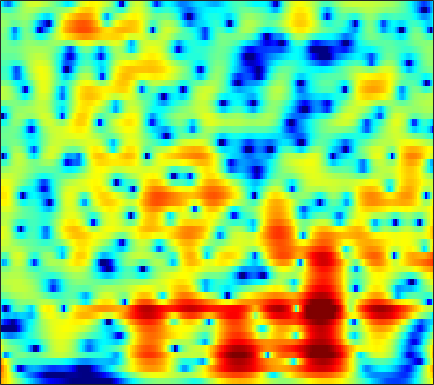

Values plotted in this chart, from the file beside it:
7.8746, 7.1789, 6.2017, 5.169, 4.3615, 3.2429, 2.0849, 1.1921, -0.024119, -1.2632, -2.5155, -3.4575, -4.7075, -5.9367, -6.8331, -7.9933, -9.0994, -9.8867, -10.906, -11.925, -12.918, -13.579, -14.267, -14.753
9.298, 8.215, 6.694, 5.089, 3.836, 2.113, 0.3495, -0.9808, -2.729, -4.405, -5.958, -7.022, -8.307, -9.458, -10.27, -11.33, -12.46, -13.39, -14.75, -16.27, -17.96, -19.36, -21.28, -22.86
10.46, 8.911, 6.667, 4.174, 2.096, -1.069, -4.907, -8.492, -14.62, -17.54, -13.6, -11.42, -9.598, -8.522, -8.054, -7.828, -7.995, -8.318, -8.969, -9.762, -10.62, -11.26, -11.99, -12.46
8.233, 6.68, 4.692, 2.858, 1.621, 0.1879, -0.9675, -1.648, -2.28, -2.613, -2.788, -2.889, -3.003, -3.033, -3.009, -2.955, -2.952, -2.991, -3.085, -3.207, -3.306, -3.365, -3.414, -3.45
1.554, -2.878, -9.318, -7.578, -4.82, -2.547, -1.348, -0.8589, -0.5265, -0.3732, -0.4084, -0.5829, -0.9465, -1.337, -1.559, -1.684, -1.569, -1.331, -0.8709, -0.3218, 0.2568, 0.6787, 1.201, 1.649
3.933, 2.547, 1.185, 0.369, 0.01027, -0.2763, -0.5552, -0.8785, -1.496, -2.181, -2.985, -3.824, -5.484, -8.068, -10.98, -18.14, -25.98, -14.81, -8.656, -5.023, -2.515, -1.107, 0.3583, 1.434
2.46, 1.313, 0.002297, -1.047, -1.661, -2.236, -2.556, -2.75, -3.099, -3.503, -3.86, -4.092, -4.445, -4.836, -5.053, -5.053, -4.622, -4.059, -3.09, -1.994, -0.8561, -0.03315, 0.9684, 1.814
-5.231, -6.937, -8.612, -9.502, -9.754, -9.695, -9.136, -8.445, -7.463, -6.636, -5.893, -5.294, -4.466, -3.701, -3.193, -2.542, -1.848, -1.275, -0.4571, 0.3567, 1.113, 1.639, 2.286, 2.86
-21.13, -36.41, -27.11, -23.37, -23.07, -22.99, -20.86, -18.48, -15.1, -11.95, -9.519, -8.075, -6.423, -4.95, -3.926, -2.732, -1.695, -0.996, -0.1129, 0.7257, 1.506, 2.036, 2.651, 3.172
-9.967, -11.78, -13.81, -15.32, -16.27, -18.57, -18.08, -15.24, -12.61, -10.77, -8.99, -7.825, -6.61, -5.571, -4.724, -3.447, -2.11, -1.161, -0.03731, 0.9334, 1.775, 2.325, 2.931, 3.384
-4.683, -5.958, -7.276, -7.675, -7.201, -6.79, -7.387, -7.586, -6.918, -6.47, -6.53, -6.715, -7.224, -7.817, -7.684, -6.092, -3.589, -1.718, 0.4631, 2.123, 3.277, 3.863, 4.313, 4.42
-8.116, -13.42, -27, -13.39, -9.617, -5.308, -2.747, -2.012, -1.537, -1.423, -2.096, -2.933, -4.096, -5.576, -6.532, -4.792, -1.503, 0.4105, 2.333, 3.746, 4.72, 5.113, 5.23, 4.858
-4.475, -4.688, -4.694, -3.768, -2.927, -2.525, -1.704, -0.8364, -0.1623, 0.1903, 0.3827, 0.3301, 0.2575, 0.3734, 0.5186, 0.6846, 0.9959, 1.359, 1.768, 2.015, 2.096, 2.065, 1.883, 1.508
-1.258, -0.9282, -0.5689, -0.2699, 0.2208, 0.8018, 1.022, 1.21, 1.456, 1.625, 1.801, 1.851, 1.728, 1.591, 1.535, 1.38, 1.056, 0.7633, 0.3659, -0.1472, -0.8044, -1.339, -2.03, -2.611
0.8505, 1.137, 1.527, 1.729, 1.813, 2.176, 2.447, 2.494, 2.553, 2.547, 2.457, 2.382, 2.203, 1.848, 1.524, 1.046, 0.4112, -0.2086, -1.255, -2.51, -4.164, -5.752, -8.422, -11.59
1.496, 1.704, 1.962, 2.271, 2.376, 2.379, 2.479, 2.538, 2.526, 2.442, 2.226, 2.015, 1.735, 1.362, 0.9713, 0.3771, -0.2659, -0.8627, -1.834, -3.02, -4.447, -5.737, -7.769, -9.772
1.233, 1.331, 1.395, 1.579, 1.82, 1.911, 1.906, 1.942, 1.872, 1.706, 1.475, 1.18, 0.7148, 0.2909, -0.0343, -0.545, -1.011, -1.301, -1.7, -2.135, -2.553, -2.834, -3.159, -3.347
0.0201, -0.1523, -0.1085, 0.0144, 0.4219, 1.117, 1.486, 1.628, 1.601, 1.335, 0.9311, 0.4403, -0.4985, -1.469, -2.05, -2.671, -2.928, -2.805, -2.331, -1.825, -1.364, -1.057, -0.7199, -0.4479
-5.218, -8.312, -7.26, -3.181, -1.252, 0.658, 2.068, 2.572, 2.839, 2.545, 1.665, 0.7649, -1.106, -4.194, -7.551, -13.52, -11.58, -7.457, -3.863, -1.584, -0.1038, 0.6169, 1.227, 1.537
-1.038, -1.948, -1.925, -0.8313, 0.7709, 1.989, 2.759, 3.138, 3.342, 3.123, 2.372, 1.666, 0.4809, -1.259, -2.478, -3.497, -3.576, -2.799, -1.471, -0.3501, 0.4951, 0.874, 1.027, 0.7755
2.247, 2.002, 2.028, 1.862, 1.791, 2.066, 2.032, 2, 1.766, 1.518, 1.19, 0.744, 0.2686, -0.1938, -0.6385, -0.9812, -1.135, -1.227, -1.177, -1.044, -0.9899, -0.968, -1.062, -1.372
3.054, 2.861, 2.639, 2.492, 1.968, 1.483, 1.036, 0.6415, 0.08299, -0.3607, -0.5285, -0.7431, -0.9914, -1.04, -1.231, -1.547, -1.805, -2.122, -2.539, -2.899, -3.093, -3.077, -2.814, -2.385
3.8, 3.735, 3.153, 2.651, 2.007, 0.5607, -0.9349, -2.263, -3.696, -4.649, -4.499, -3.698, -2.892, -2.37, -2.059, -2.179, -2.75, -3.419, -4.96, -6.999, -9.118, -9.633, -7.728, -4.864
3.494, 3.511, 3.172, 2.126, 1.446, -0.3676, -3.037, -5.843, -11.8, -19.61, -10.84, -7.505, -4.592, -3.178, -2.645, -2.38, -2.846, -3.5, -4.941, -7.197, -9.653, -10.34, -7.939, -4.601
2.058, 2.152, 2.293, 1.603, 1.159, 0.2636, -0.9587, -1.952, -2.953, -3.694, -3.652, -3.347, -3.015, -2.478, -2.405, -2.339, -2.509, -2.784, -3.096, -3.461, -3.585, -3.421, -2.853, -1.889
1.79, 2.05, 2.178, 2.211, 1.777, 1.421, 0.804, 0.3199, -0.2839, -0.744, -1.203, -1.345, -1.59, -1.768, -1.877, -2.154, -2.388, -2.668, -3.037, -3.315, -3.489, -3.462, -3.179, -2.565
3.032, 3.413, 3.372, 3.343, 3.059, 2.43, 1.756, 1.209, 0.3342, -0.3061, -0.9121, -1.289, -1.498, -1.872, -2.014, -2.386, -2.908, -3.365, -4.272, -5.33, -6.509, -7.326, -7.738, -6.952
4.9, 5.013, 5.007, 4.38, 3.974, 2.804, 1.404, 0.1057, -1.727, -3.554, -4.398, -4.531, -4.112, -3.533, -3.4, -3.362, -3.845, -4.4, -5.539, -7.303, -10.02, -13.34, -21.52, -16.34
5.725, 5.64, 5.521, 4.696, 4.009, 2.547, 0.4114, -1.754, -5.761, -13.48, -23.33, -12.65, -8.144, -5.792, -5.141, -4.854, -5.229, -5.838, -6.768, -7.828, -8.46, -8.674, -8.177, -6.902
5.203, 5.217, 4.931, 4.503, 3.83, 2.885, 1.518, 0.3304, -1.312, -2.925, -3.837, -4.244, -4.227, -4.435, -4.61, -5.487, -6.824, -8.448, -11.26, -14.94, -15.87, -13.39, -9.798, -6.851
3.953, 4.106, 3.972, 3.854, 3.539, 3.041, 2.439, 1.879, 1.161, 0.3683, -0.2825, -0.841, -1.511, -2.314, -2.989, -4.165, -5.655, -7.095, -9.396, -11.71, -12.09, -10.74, -8.194, -5.915
2.402, 2.515, 2.735, 2.681, 2.731, 2.562, 2.369, 2.177, 1.8, 1.429, 0.9042, 0.5557, -0.05829, -0.6432, -1.199, -1.872, -2.656, -3.17, -3.825, -4.246, -4.333, -4.159, -3.73, -3.17
0.5617, 0.5834, 0.9761, 1.145, 1.457, 1.724, 1.899, 2.002, 1.923, 1.812, 1.469, 1.25, 0.7863, 0.3856, 0.02886, -0.3374, -0.6862, -0.8396, -1.006, -1.048, -1.071, -1.056, -1.063, -1.117
-2.84, -2.966, -2.625, -1.267, -0.423, 0.7862, 1.604, 1.976, 2.264, 2.178, 1.915, 1.523, 0.9573, 0.3242, -0.0399, -0.3863, -0.3762, -0.2123, 0.1812, 0.612, 0.9791, 1.157, 1.218, 1.017
-11.59, -26.54, -10.69, -4.66, -1.881, 0.2921, 1.673, 2.222, 2.54, 2.292, 1.671, 0.778, -0.7134, -2.862, -4.501, -5.918, -4.858, -3.204, -1.011, 0.6959, 1.96, 2.602, 3.106, 3.196
-3.076, -3.149, -2.895, -1.776, -0.8698, 0.1308, 0.7816, 1.062, 0.9768, 0.5851, -0.3727, -1.352, -3.304, -6.107, -8.883, -12.2, -9.491, -6.346, -3.081, -0.7636, 0.8773, 1.786, 2.615, 3.079
-1.103, -1.07, -0.9737, -0.6568, -0.584, -0.3646, -0.3427, -0.4372, -0.7552, -1.273, -2.054, -2.665, -3.656, -4.466, -4.935, -5.023, -4.474, -3.751, -2.49, -1.195, -0.01502, 0.7455, 1.562, 2.154
-0.8364, -0.8471, -0.6326, -0.6351, -0.5632, -0.6302, -0.7916, -1.074, -1.537, -2.326, -3.215, -4.014, -5.011, -5.732, -5.95, -5.579, -4.697, -3.771, -2.492, -1.226, -0.1042, 0.6086, 1.396, 1.992
-1.303, -1.193, -1.05, -0.8487, -0.6068, -0.4908, -0.5248, -0.7139, -1.287, -2.259, -3.717, -5.351, -8.289, -12.64, -14.97, -11.52, -7.142, -4.755, -2.373, -0.633, 0.6345, 1.347, 2.03, 2.463
-4.424, -4.283, -3.737, -2.333, -1.413, -0.4115, 0.1967, 0.425, 0.2665, -0.2604, -1.242, -2.382, -4.176, -6.063, -6.705, -5.449, -3.179, -1.556, 0.2206, 1.504, 2.365, 2.766, 2.981, 2.863
-17.4, -25.64, -10.04, -5.245, -3.047, -1.058, 0.1703, 0.7372, 1.14, 1.273, 1.124, 0.9459, 0.7169, 0.5625, 0.6402, 0.9674, 1.479, 1.952, 2.513, 2.925, 3.088, 3.01, 2.6, 1.774
-4.533, -4.448, -3.966, -2.859, -1.905, -0.9417, -0.1987, 0.1774, 0.5646, 0.7404, 0.8505, 0.9671, 1.067, 1.266, 1.468, 1.748, 2.075, 2.274, 2.463, 2.499, 2.317, 2.005, 1.339, 0.352
-0.2716, -0.3582, -0.3414, -0.1342, -0.1234, -0.03611, -0.07115, -0.138, -0.3339, -0.5534, -0.6419, -0.6345, -0.4, 0.07351, 0.486, 1.108, 1.68, 2.005, 2.286, 2.327, 2.112, 1.774, 1.071, 0.1003
2.116, 1.972, 1.892, 1.585, 1.271, 0.7598, 0.03991, -0.6403, -1.841, -3.193, -4.549, -5.198, -4.655, -3.062, -1.616, 0.1302, 1.464, 2.234, 2.886, 3.154, 3.039, 2.708, 1.913, 0.7074
2.187, 2.183, 1.92, 1.394, 0.9999, 0.163, -0.9056, -1.962, -3.755, -6.391, -11.03, -17.65, -14.48, -6.925, -3.614, -0.6281, 1.401, 2.463, 3.391, 3.836, 3.833, 3.547, 2.804, 1.622
-0.1655, -0.06746, -0.3985, -0.8926, -1.471, -2.472, -3.516, -4.284, -5.014, -5.489, -5.668, -5.341, -4.257, -2.605, -1.24, 0.4982, 1.919, 2.723, 3.476, 3.837, 3.828, 3.585, 2.971, 2.044
-2.299, -2.163, -2.348, -3.136, -4.329, -6.47, -9.293, -11.02, -10.66, -8.043, -5.388, -3.735, -1.873, -0.2415, 0.8499, 2.074, 3.05, 3.609, 4.083, 4.257, 4.128, 3.835, 3.173, 2.227
-2.737, -2.484, -2.6, -3.461, -4.58, -6.673, -9.716, -11.84, -10.99, -7.392, -4.315, -2.521, -0.5608, 0.9781, 1.893, 2.876, 3.606, 3.984, 4.257, 4.269, 4.007, 3.627, 2.863, 1.791
-1.988, -1.798, -1.83, -2.154, -2.495, -2.95, -3.342, -3.407, -3.078, -2.323, -1.322, -0.5158, 0.5341, 1.446, 2.018, 2.651, 3.099, 3.305, 3.408, 3.305, 2.983, 2.587, 1.84, 0.818
-1.112, -0.9945, -1.018, -1.06, -1.065, -1.119, -1.088, -0.9743, -0.7453, -0.3884, 0.08716, 0.4946, 0.9987, 1.46, 1.773, 2.109, 2.318, 2.395, 2.394, 2.259, 1.97, 1.646, 1.054, 0.2585
-0.5103, -0.5418, -0.5325, -0.5313, -0.5616, -0.6, -0.5431, -0.4567, -0.2456, 0.05776, 0.3996, 0.6421, 0.9399, 1.198, 1.34, 1.447, 1.495, 1.501, 1.46, 1.371, 1.231, 1.08, 0.7996, 0.4031
-0.3455, -0.3445, -0.4501, -0.7854, -1.141, -1.486, -1.659, -1.594, -1.195, -0.6386, -0.1078, 0.2096, 0.5198, 0.6283, 0.5708, 0.3849, 0.1571, 0.001361, -0.1308, -0.125, 0.02299, 0.195, 0.4581, 0.7035
-0.2322, -0.1102, -0.6639, -1.908, -3.281, -5.592, -7.537, -7.205, -4.994, -2.786, -1.224, -0.489, -0.08845, -0.2881, -0.7671, -1.757, -3.035, -3.955, -4.621, -4.376, -3.489, -2.64, -1.429, -0.2038
0.4498, 0.4096, -0.2694, -1.682, -3.264, -6.508, -10.08, -9.557, -5.834, -2.929, -1.212, -0.5703, -0.4526, -1.137, -2.216, -4.655, -8.821, -14.28, -26.89, -14.77, -10.65, -8.957, -6.942, -4.448
1.03, 0.8691, 0.5662, 0.07202, -0.3573, -0.9584, -1.279, -1.198, -0.7929, -0.2489, 0.1559, 0.2539, 0.02206, -0.7021, -1.603, -3.343, -5.623, -7.466, -9.494, -10.94, -13.11, -16.93, -34.8, -12.36
0.4134, 0.2858, 0.08852, -0.08507, -0.2074, -0.2048, -0.04843, 0.1363, 0.4367, 0.7299, 0.9476, 1.019, 0.9188, 0.5576, 0.1047, -0.695, -1.677, -2.486, -3.604, -4.721, -5.731, -6.214, -6.095, -4.872
-1.608, -2.007, -2.536, -2.792, -2.721, -2.256, -1.555, -0.9734, -0.1756, 0.5463, 1.133, 1.458, 1.729, 1.807, 1.736, 1.505, 1.149, 0.8182, 0.3123, -0.1827, -0.5983, -0.8143, -0.9355, -0.8531
-4.923, -6.553, -8.992, -10.53, -9.827, -7.523, -5.073, -3.451, -1.66, -0.2258, 0.9042, 1.572, 2.264, 2.747, 2.985, 3.13, 3.104, 2.987, 2.727, 2.365, 1.921, 1.545, 1.009, 0.4282
